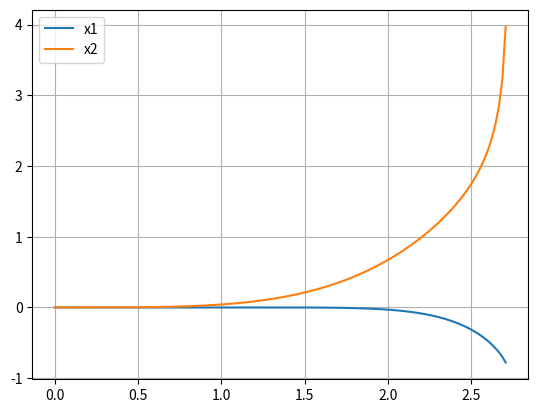

Write the Python code that produced this figure.
import numpy as np
import matplotlib.pyplot as plt
from scipy.integrate import solve_ivp

def syst_ode(t, y):
    x1, x1p, x1pp, x2, x2p, x2pp = y
    return [
        x1p,
        x1pp,
        -2*x2p**2 + x2,
        x2p,
        x2pp,
        -x1pp**3 + x2p + x1 + np.sin(t)
    ]

y0 = [0, 0, 0, 0, 0, 0]
t = np.linspace(0, 10, 500)
sol = solve_ivp(syst_ode, [0, 10], y0, t_eval=t)

plt.plot(sol.t, sol.y[0], label='x1')
plt.plot(sol.t, sol.y[3], label='x2')
plt.legend(); plt.grid(); plt.show()
